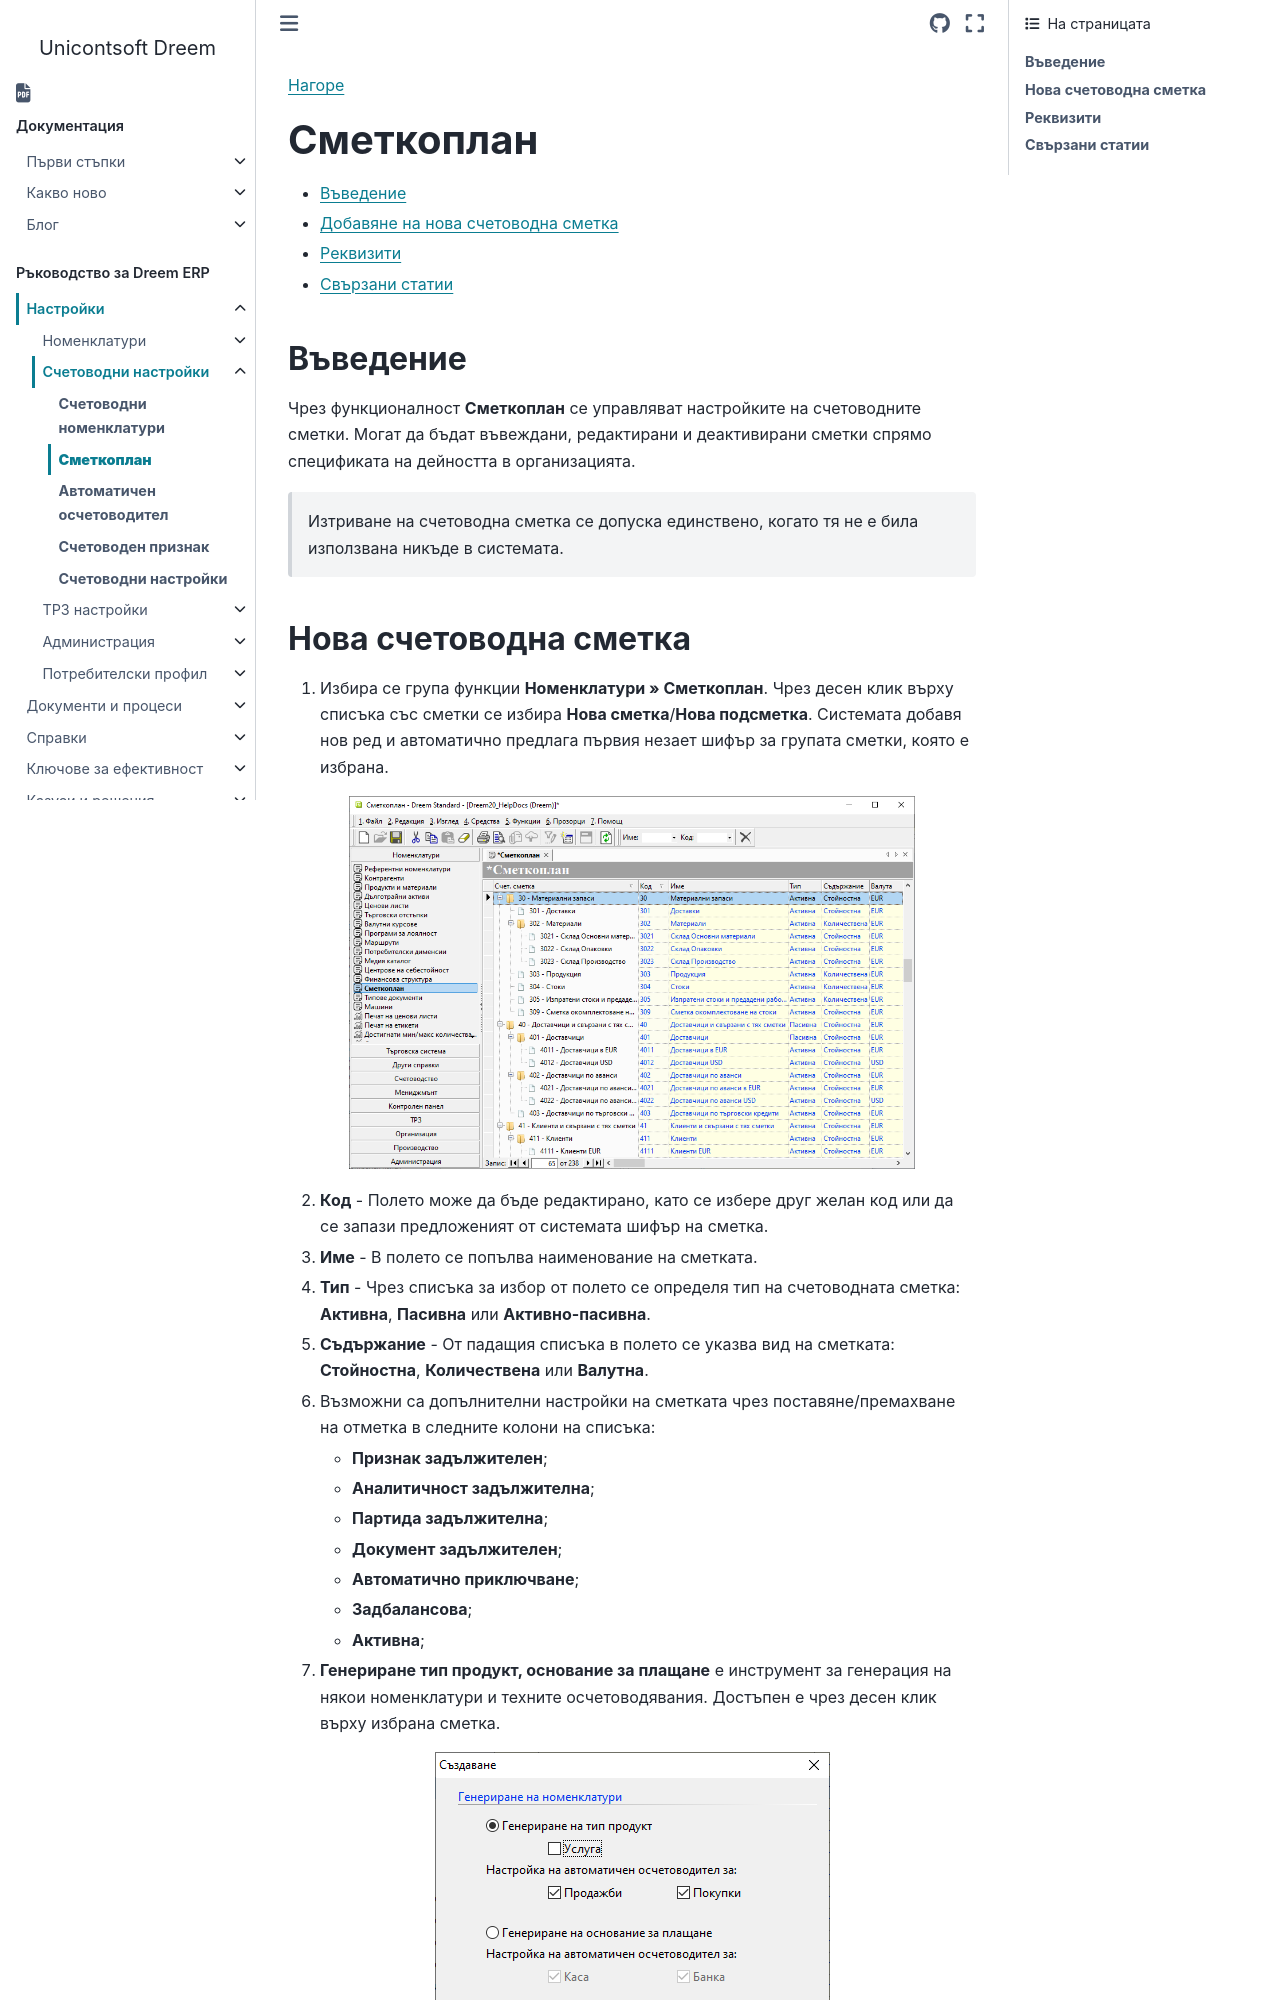

repository: Unicontsoft/unicontsoft.github.io · page: guide/erp/001-ref/002-accounting/002-chart-of-acc.html · generator: sphinx

```{only} html
[Нагоре](000-index)
```

# **Сметкоплан**

- [Въведение](#въведение)  
- [Добавяне на нова счетоводна сметка](#нова-счетоводна-сметка)  
- [Реквизити](#реквизити)  
- [Свързани статии](#свързани-статии)  

## **Въведение**

Чрез функционалност **Сметкоплан** се управляват настройките на счетоводните сметки. Могат да бъдат въвеждани, редактирани и деактивирани сметки спрямо спецификата на дейността в организацията.  

> Изтриване на счетоводна сметка се допуска единствено, когато тя не е била използвана никъде в системата.
